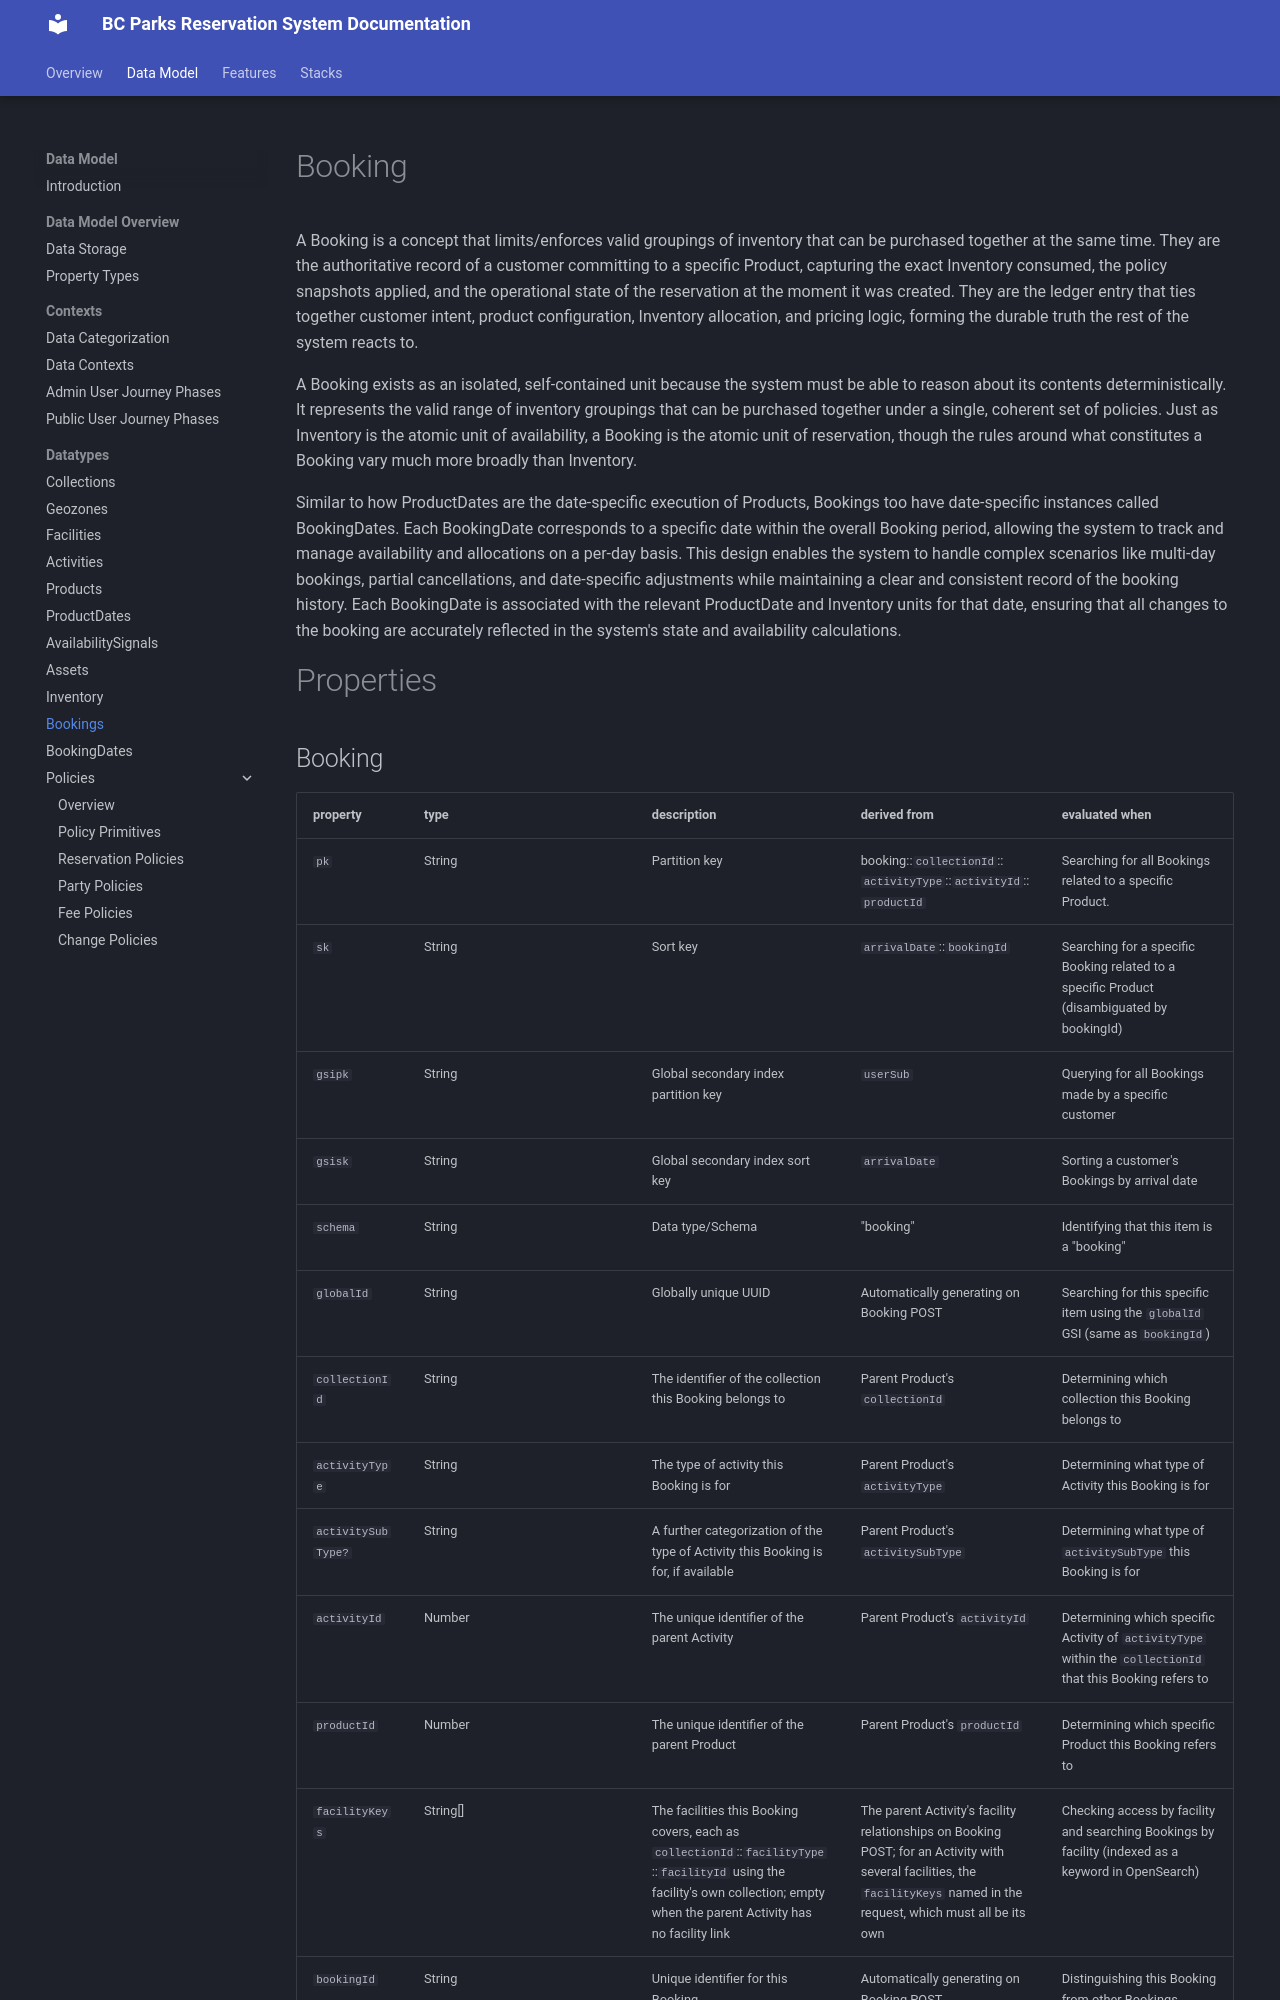

repository: bcgov/reserve-rec-api · page: datatypes/bookings/index.html · generator: mkdocs

# Booking

A Booking is a concept that limits/enforces valid groupings of inventory that can be purchased together at the same time. They are the authoritative record of a customer committing to a specific Product, capturing the exact Inventory consumed, the policy snapshots applied, and the operational state of the reservation at the moment it was created. They are the ledger entry that ties together customer intent, product configuration, Inventory allocation, and pricing logic, forming the durable truth the rest of the system reacts to.

A Booking exists as an isolated, self-contained unit because the system must be able to reason about its contents deterministically. It represents the valid range of inventory groupings that can be purchased together under a single, coherent set of policies. Just as Inventory is the atomic unit of availability, a Booking is the atomic unit of reservation, though the rules around what constitutes a Booking vary much more broadly than Inventory.

Similar to how ProductDates are the date-specific execution of Products, Bookings too have date-specific instances called BookingDates. Each BookingDate corresponds to a specific date within the overall Booking period, allowing the system to track and manage availability and allocations on a per-day basis. This design enables the system to handle complex scenarios like multi-day bookings, partial cancellations, and date-specific adjustments while maintaining a clear and consistent record of the booking history. Each BookingDate is associated with the relevant ProductDate and Inventory units for that date, ensuring that all changes to the booking are accurately reflected in the system's state and availability calculations.

# Properties
